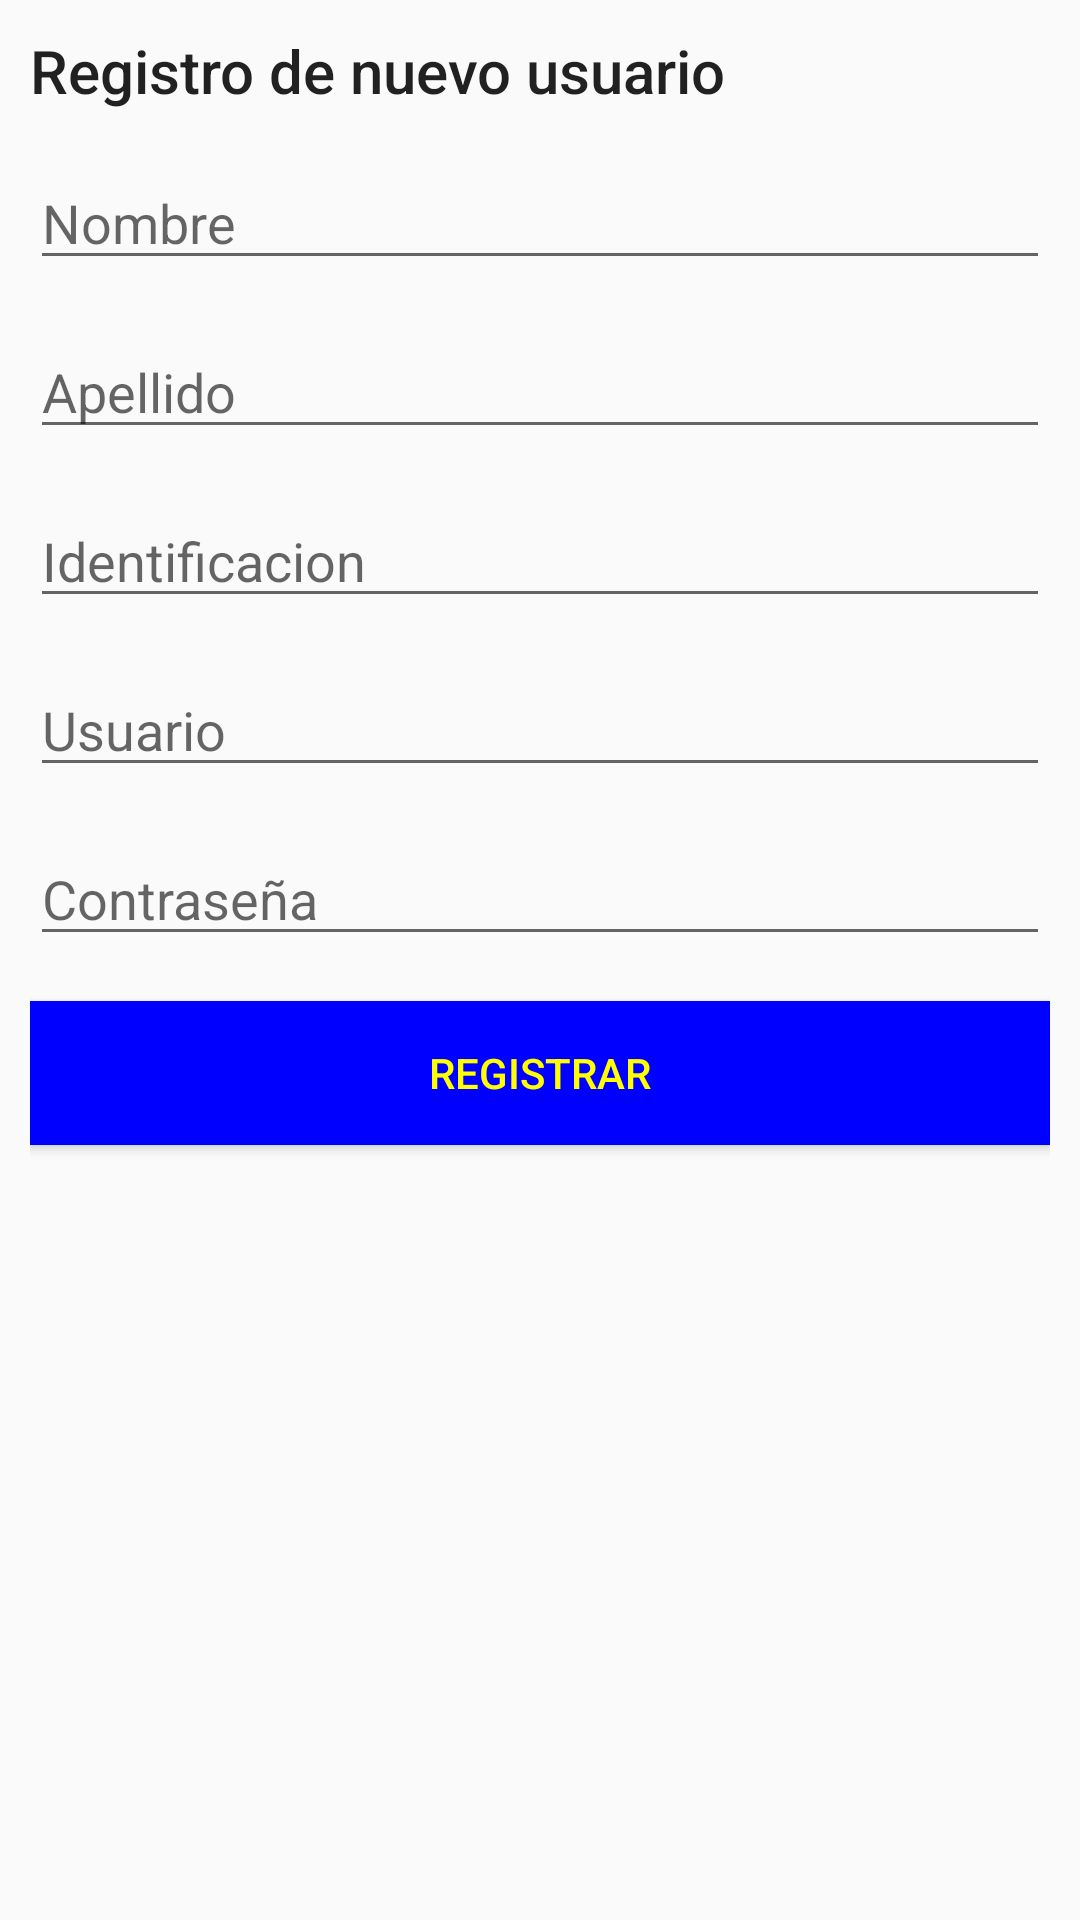

Android layout source for this screen:
<!-- AndroidManifest.xml: application theme AppTheme -->
<!-- res/layout/activity_register.xml -->
<?xml version="1.0" encoding="utf-8"?>
<RelativeLayout xmlns:android="http://schemas.android.com/apk/res/android"
    xmlns:tools="http://schemas.android.com/tools"
    android:layout_width="match_parent"
    android:layout_height="match_parent"
    android:padding="10dp"
    tools:context=".Login.RegisterActivity">


    <TextView
        style="@style/Base.TextAppearance.AppCompat.Title"
        android:id="@+id/texReg"
        android:layout_width="wrap_content"
        android:layout_height="wrap_content"
        android:text="Registro de nuevo usuario"
        android:layout_marginBottom="15dp"
        />
    <EditText
        android:id="@+id/name"
        android:layout_width="match_parent"
        android:layout_height="wrap_content"
        android:inputType="text"
        android:layout_marginBottom="15dp"
        android:hint="Nombre"
        android:layout_below="@id/texReg"
        />
    <EditText
        android:id="@+id/lastname"
        android:layout_width="match_parent"
        android:layout_height="wrap_content"
        android:inputType="text"
        android:layout_marginBottom="15dp"
        android:hint="Apellido"
        android:layout_below="@id/name"
        />
    <EditText
        android:id="@+id/numId"
        android:layout_width="match_parent"
        android:layout_height="wrap_content"
        android:inputType="number"
        android:layout_marginBottom="15dp"
        android:hint="Identificacion"
        android:layout_below="@id/lastname"
        />
    <EditText
        android:id="@+id/usr"
        android:layout_width="match_parent"
        android:layout_height="wrap_content"
        android:inputType="text"
        android:layout_marginBottom="15dp"
        android:hint="Usuario"
        android:layout_below="@id/numId"
        />
    <EditText
        android:id="@+id/pass"
        android:layout_width="match_parent"
        android:layout_height="wrap_content"
        android:inputType="text"
        android:layout_marginBottom="15dp"
        android:hint="Contraseña"
        android:layout_below="@id/usr"
        />
    <Button
        android:id="@+id/btnReg"
        android:layout_width="match_parent"
        android:layout_height="wrap_content"
        android:text="Registrar"
        android:background="#0000ff"
        android:textColor="#ffff00"
        android:layout_below="@id/pass"/>

    <ImageButton
        android:id="@+id/imButton"
        android:layout_width="65dp"
        android:layout_height="65dp"
        android:background="@drawable/oval"
        android:elevation="10dp"
        android:layout_alignParentBottom="true"
        android:layout_alignParentEnd="true"
        android:layout_marginBottom="65dp"
        android:layout_marginRight="25dp"
        android:src="@mipmap/ic_mas"
        />
</RelativeLayout>
<!-- resources referenced by this layout -->
<resources>
  <style name="AppTheme" parent="Theme.AppCompat.Light.DarkActionBar">
          
          <item name="colorPrimary">@color/colorPrimary</item>
          <item name="colorPrimaryDark">@color/colorPrimaryDark</item>
          <item name="colorAccent">@color/colorAccent</item>
      </style>
  <color name="colorPrimary">#3F51B5</color>
  <color name="colorPrimaryDark">#303F9F</color>
  <color name="colorAccent">#FF4081</color>
</resources>
